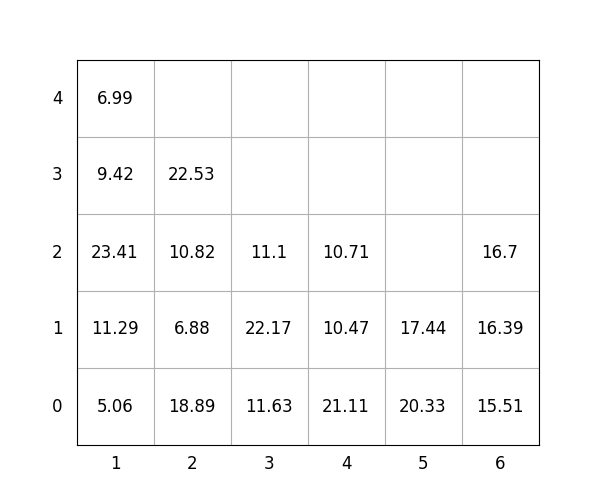

Data behind this chart, as committed beside it:
idx, loc_x, loc_y, loc_z, weight, group, score, seq, reloc, size(ft)
1, 4, 0, 0, 21.11, 0, 21.11, 1, 0, 20
2, 4, 0, 1, 10.47, 1, 110.5, 2, 0, 20
3, 5, 0, 0, 20.33, 2, 220.3, 3, 0, 20
4, 2, 0, 0, 18.89, 0, 18.89, 4, 0, 20
5, 1, 0, 0, 5.06, 0, 5.06, 5, 0, 20
6, 1, 0, 1, 11.29, 0, 11.29, 6, 0, 20
7, 1, 0, 2, 23.41, 0, 23.41, 7, 0, 20
8, 2, 0, 1, 6.88, 1, 106.9, 8, 0, 20
9, 2, 0, 2, 10.82, 1, 110.8, 9, 0, 20
10, 4, 0, 2, 10.71, 3, 310.7, 10, 0, 20
11, 2, 0, 3, 22.53, 2, 222.5, 11, 0, 20
12, 1, 0, 3, 9.42, 1, 109.4, 12, 0, 20
13, 6, 0, 0, 15.51, 0, 15.51, 13, 0, 20
14, 5, 0, 1, 17.44, 3, 317.4, 14, 0, 20
15, 6, 0, 1, 16.39, 1, 116.4, 15, 0, 20
16, 3, 0, 0, 11.63, 0, 11.63, 16, 0, 20
17, 1, 0, 4, 6.99, 3, 307, 17, 0, 20
18, 3, 0, 1, 22.17, 2, 222.2, 18, 0, 20
19, 3, 0, 2, 11.1, 3, 311.1, 19, 0, 20
20, 6, 0, 2, 16.7, 2, 216.7, 20, 0, 20
